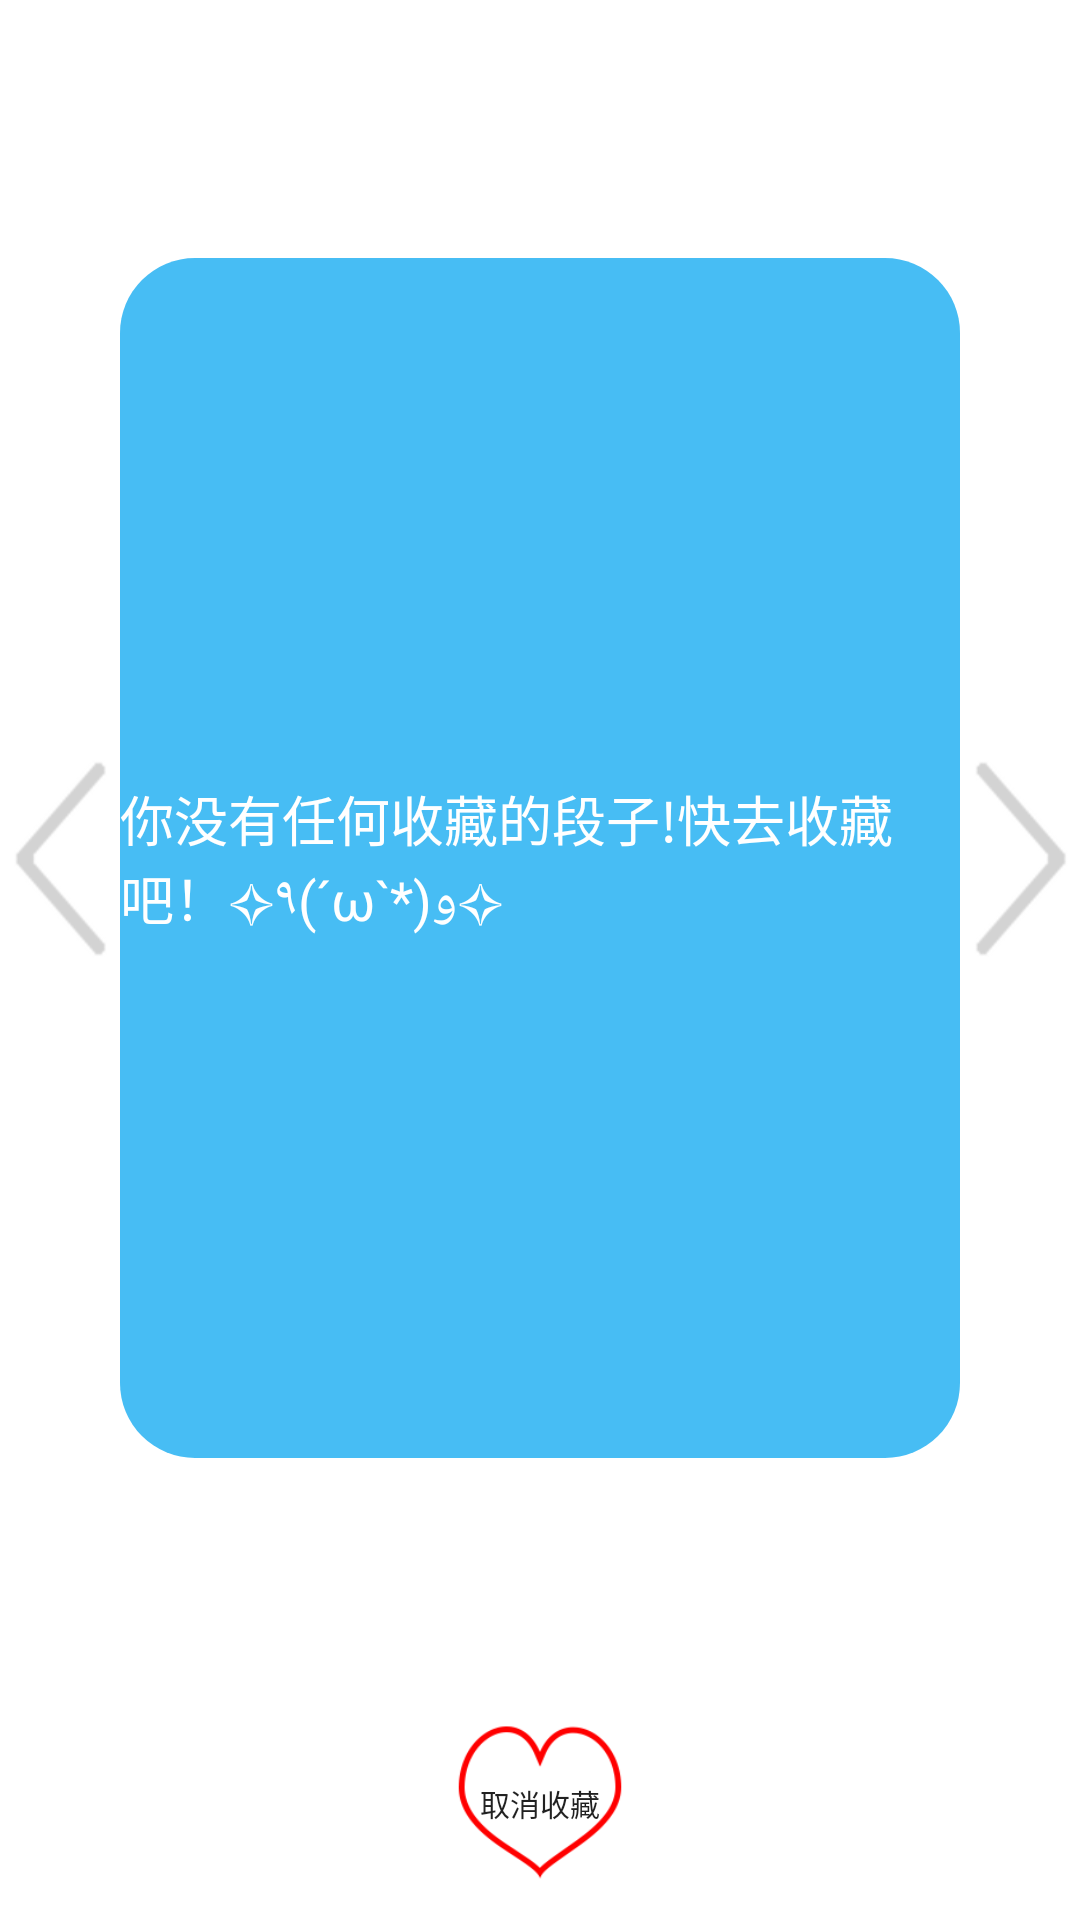

Android layout source for this screen:
<!-- AndroidManifest.xml: application theme AppTheme -->
<!-- res/layout/collection.xml -->
<?xml version="1.0" encoding="utf-8"?>
<LinearLayout xmlns:android="http://schemas.android.com/apk/res/android"
    android:layout_width="match_parent"
    android:layout_height="match_parent"
    android:background="#ffffff"
    android:orientation="vertical">

    <LinearLayout
        android:layout_width="match_parent"
        android:layout_height="573dp"
        android:layout_weight="3.66"
        android:orientation="horizontal">

        <Button
            android:id="@+id/coleft"
            android:layout_width="40dp"
            android:layout_height="70dp"
            android:layout_gravity="center_vertical"
            android:background="@drawable/after" />


        <EditText
            android:id="@+id/cocontext"
            android:layout_width="wrap_content"
            android:layout_height="1200px"
            android:layout_gravity="center"
            android:layout_weight="10"
            android:background="@drawable/roundedittext"
            android:ems="10"
            android:enabled="false"
            android:gravity="center_vertical"
            android:inputType="textMultiLine"
            android:text="你没有任何收藏的段子!快去收藏吧！✧٩(ˊωˋ*)و✧"
            android:textColor="#ffffff" />

        <Button
            android:id="@+id/coright"
            android:layout_width="40dp"
            android:layout_height="70dp"
            android:layout_gravity="center_vertical"
            android:background="@drawable/before" />

    </LinearLayout>

    <Button
        android:id="@+id/uncollect"
        android:layout_width="58dp"
        android:layout_height="58dp"
        android:layout_gravity="center"
        android:layout_marginBottom="10dp"
        android:background="@drawable/uncollect"
        android:text="取消收藏"
        android:textSize="4.8pt"/>

</LinearLayout>
<!-- resources referenced by this layout -->
<resources>
  <!-- drawable after: png bitmap (drawable, 21462 bytes) -->
  <!-- drawable before: png bitmap (drawable, 21478 bytes) -->
  <!-- drawable roundedittext (drawable) -->
  <?xml version="1.0" encoding="utf-8"?>
  <shape xmlns:android="http://schemas.android.com/apk/res/android">
  android:shape="rectangle" android:padding="10dp">
  <solid android:color="#bb05a6f0" />
  <corners
      android:bottomLeftRadius="25dp"
      android:bottomRightRadius="25dp"
      android:topLeftRadius="25dp"
      android:topRightRadius="25dp" />
  </shape>
  <!-- drawable uncollect: png bitmap (drawable, 22642 bytes) -->
  <style name="AppTheme" parent="Theme.AppCompat.Light.DarkActionBar">
          
          <item name="colorPrimary">@color/colorPrimary</item>
          <item name="colorPrimaryDark">@color/colorPrimaryDark</item>
          <item name="colorAccent">@color/colorAccent</item>
          <item name="colorControlNormal">#d9d9d9</item>
      </style>
  <color name="colorPrimary">#005982</color>
  <color name="colorPrimaryDark">#005982</color>
  <color name="colorAccent">#f7f7f7</color>
</resources>
